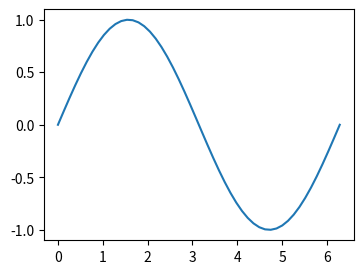
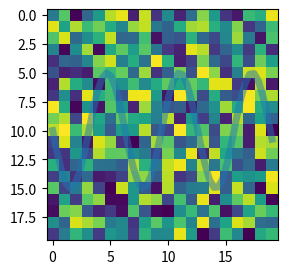

Python code for these plots, in order:
#!/usr/bin/env python
"""
====================
`plot2rst` extension
====================

`plot2rst` is a sphinx extension that converts a normal python file into
reStructuredText. All strings in the python file are converted into regular
reStructuredText, while all python code is converted into code blocks.

This extension is named `plot2rst` because the conversion also intelligently
handles plots. In particular, you can write a block of code that creates
a plot, and then follow that up with a discussion that has the plot added
inline. To do so, you just need to add a call to the Sphinx image directive and
set the image link to a special tag::

    .. image:: PLOT2RST. current_figure

**Note** that there shouldn't be a space after the period in a real call---it's
added here to prevent `plot2rst` from replacing the tag with an image path.

All the code that runs before this call will be executed, the current figure
will be saved, and the tag will be replaced with the path to that figure.

So here's a line plot:
"""
import numpy as np
import matplotlib.pyplot as plt

plt.figure(figsize=(4, 3))
x = np.linspace(0, 2*np.pi)
plt.plot(x, np.sin(x))

"""
This plot can be displayed inline with a call the ``current_figure`` tag:

.. image:: PLOT2RST.current_figure


And here's a second plot
"""

plt.figure(figsize=(3, 3))
plt.imshow(np.random.random(size=(20, 20)))

"""
which gets displayed as:

.. image:: PLOT2RST.current_figure

You can also add to plots created in previous code blocks:
"""
x = np.linspace(0, 19)
plt.plot(x, 5 * np.sin(x) + 10, alpha=0.5, lw=5)
plt.margins(0)

"""
.. image:: PLOT2RST.current_figure

There's some subtle differences between strings and comments which I'll
demonstrate below. (Some of this only makes sense if you look at the raw python
file.)

# Comments in text blocks remain nested in the text.

"""

def dummy():
    """Dummy function to make sure docstrings don't get rendered as text"""
    pass

# Code comments are not strings and are left in code blocks.

"Any string that's not saved to a variable is converted to text"

string = """
Triple-quoted string which tries to break parser but doesn't.
"""

"""
Finally, I'll call ``show`` at the end just so someone running the python code
directly will see the plots; this is not necessary for creating the docs.
"""
plt.show()

